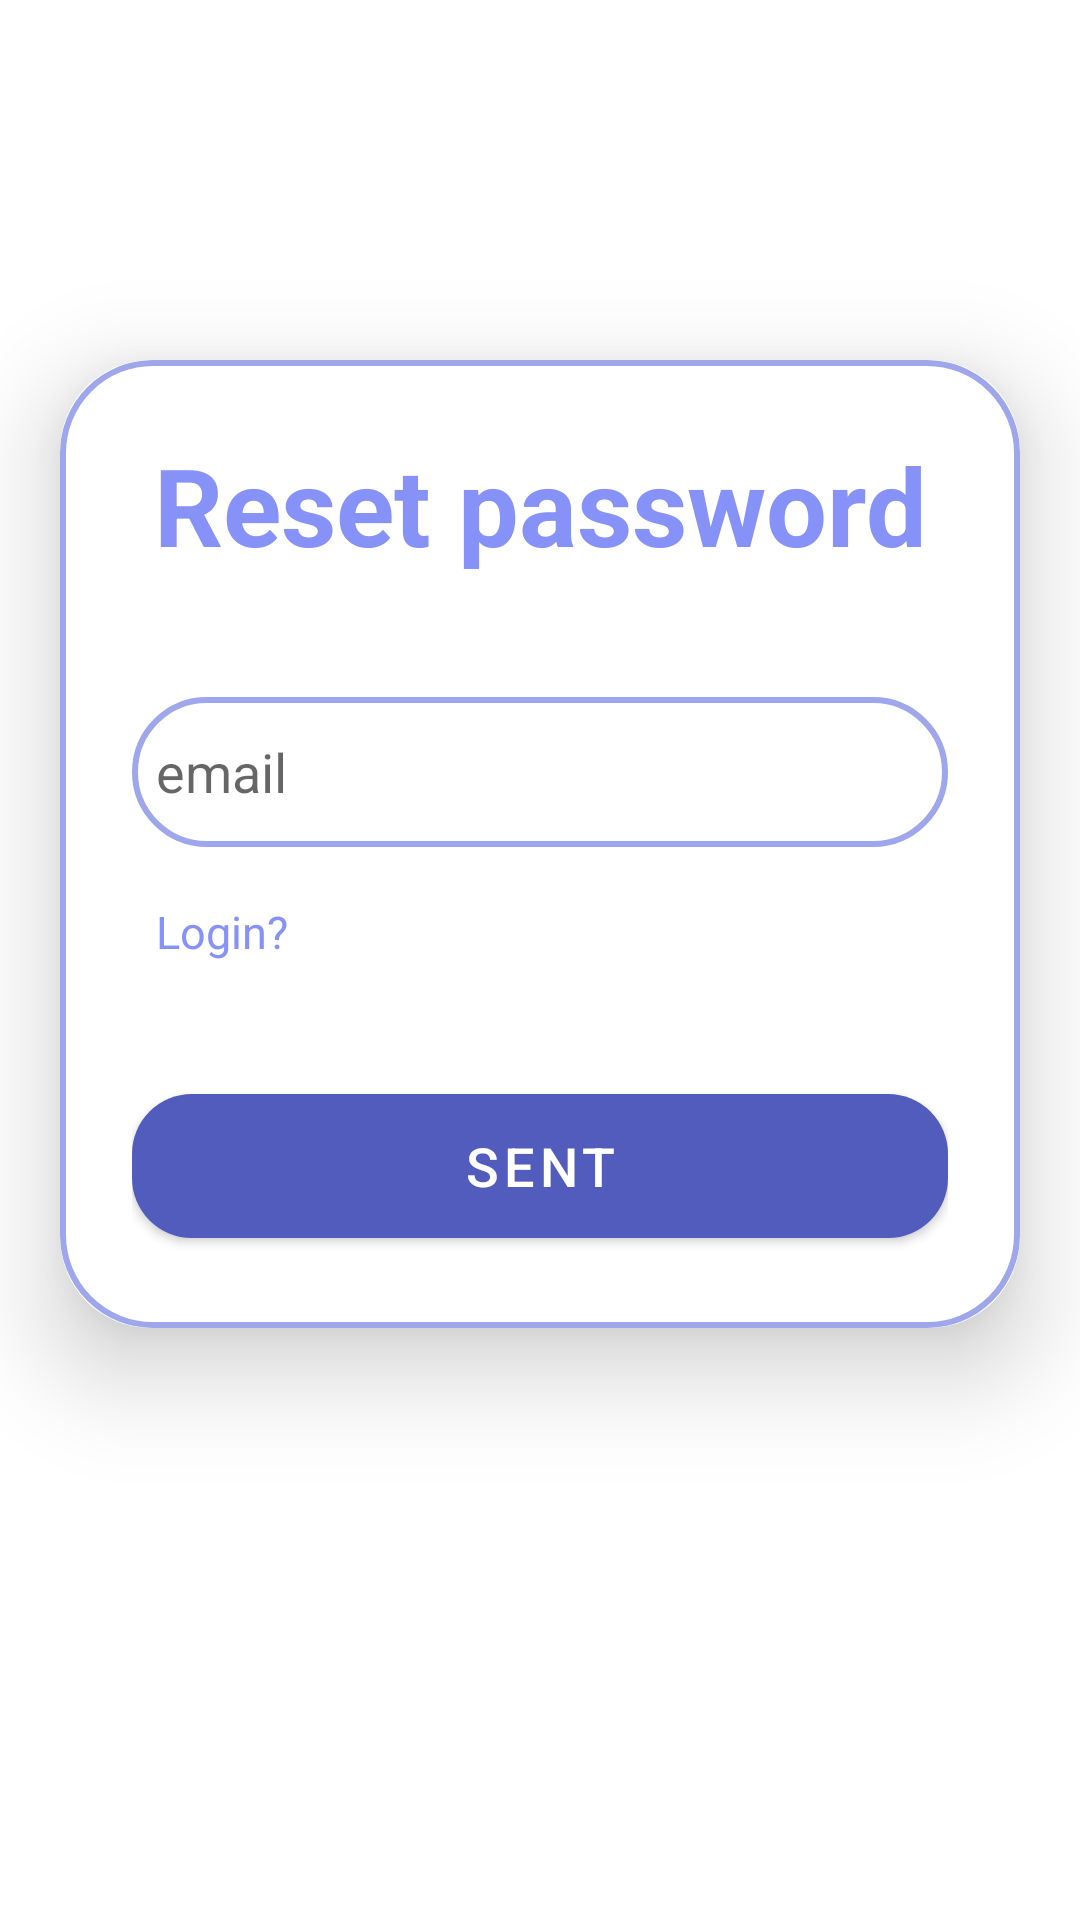

This screen was rendered from an Android layout file. Write that file and the resources it references.
<!-- AndroidManifest.xml: application theme Theme.PatientTracking -->
<!-- res/layout/fragment_forget_password.xml -->
<?xml version="1.0" encoding="utf-8"?>
<LinearLayout xmlns:android="http://schemas.android.com/apk/res/android"
    xmlns:tools="http://schemas.android.com/tools"
    android:layout_width="match_parent"
    android:layout_height="match_parent"
    xmlns:app="http://schemas.android.com/apk/res-auto"
    android:orientation="vertical"
    android:background="@drawable/background"
    tools:context=".ui.ForgetPasswordFragment">

    <androidx.cardview.widget.CardView
        android:layout_width="match_parent"
        android:layout_height="wrap_content"
        android:layout_gravity="center"
        android:layout_marginTop="120dp"
        android:layout_marginRight="20dp"
        android:layout_marginLeft="20dp"
        app:cardCornerRadius="30dp"
        app:cardElevation="20dp">

        <LinearLayout
            android:layout_width="match_parent"
            android:layout_height="wrap_content"
            android:layout_gravity="center_horizontal"
            android:background="@drawable/lavender_border"
            android:orientation="vertical"
            android:padding="24dp">

            <TextView
                android:id="@+id/signIn"
                android:layout_width="match_parent"
                android:layout_height="wrap_content"
                android:text="Reset password"
                android:textAlignment="center"
                android:textColor="@color/lavender"
                android:textSize="36sp"
                android:textStyle="bold" />

            <EditText
                android:id="@+id/resetEmail"
                android:layout_width="match_parent"
                android:layout_height="50dp"
                android:layout_marginTop="40dp"
                android:background="@drawable/lavender_border"
                android:drawableLeft="@drawable/ic_baseline_email_24"
                android:drawablePadding="8dp"
                android:hint="email"
                android:padding="8dp" />
            <TextView
                android:id="@+id/bLBtn"
                android:layout_width="wrap_content"
                android:layout_height="wrap_content"
                android:text="Login?"
                android:padding="8dp"
                android:layout_marginTop="10dp"
                android:textSize="15sp"
                android:textColor="@color/lavender"/>

            <com.google.android.material.button.MaterialButton
                android:id="@+id/passwordChangeBtn"
                android:layout_width="match_parent"
                android:layout_height="60dp"
                android:layout_marginTop="30dp"
                android:text="Sent"
                android:textSize="18sp"
                app:cornerRadius="20dp" />

        </LinearLayout>


    </androidx.cardview.widget.CardView>


</LinearLayout>
<!-- resources referenced by this layout -->
<resources>
  <color name="lavender">#8692f7</color>
  <!-- drawable lavender_border (drawable) -->
  <?xml version="1.0" encoding="utf-8"?>
  <shape xmlns:android="http://schemas.android.com/apk/res/android">
      android:shape="rectangle">
  
      <stroke
          android:width="2dp"
          android:color="#9EA7EC"/>
  
      <corners
          android:radius="30dp"/>
  </shape>
  <style name="Theme.PatientTracking" parent="Theme.MaterialComponents.DayNight.NoActionBar">
          
          <item name="colorPrimary">#515CBD</item>
          <item name="colorPrimaryVariant">@color/lavender</item>
          <item name="colorOnPrimary">@color/white</item>
          
          <item name="colorSecondary">@color/teal_200</item>
          <item name="colorSecondaryVariant">@color/teal_700</item>
          <item name="colorOnSecondary">@color/black</item>
          
          <item name="android:statusBarColor" tools:targetApi="l">?attr/colorPrimaryVariant</item>
          
      </style>
  <color name="white">#ffff</color>
  <color name="teal_200">#FF03DAC5</color>
  <color name="teal_700">#FF018786</color>
  <color name="black">#FF000000</color>
</resources>
